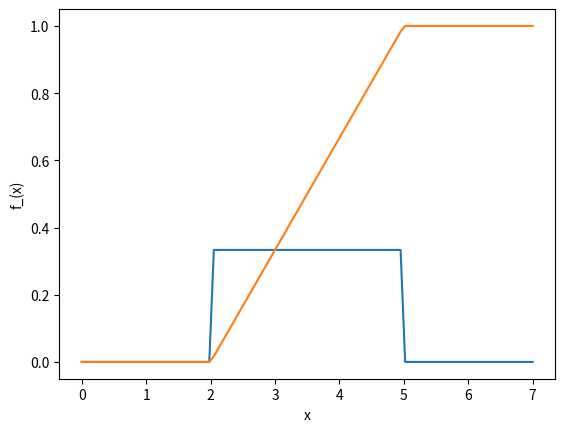

The matplotlib source for this figure: (Note: this script raises an exception after producing the figure.)
import numpy as np

rng=np.random.default_rng(seed=2025)
rng.uniform(0, 1)

from scipy.stats import uniform

uniform.pdf(3, loc=2, scale=3)
uniform.pdf(0, loc=2, scale=3)

# 0에서 5까지 균일분포(2, 5)의 pdf를 그려보세요!
k=np.linspace(0, 7, 100)
density_k=uniform.pdf(k, loc=2, scale=3)

import matplotlib.pyplot as plt

plt.plot(k, density_k)
plt.xlabel('x')
plt.ylabel('f_(x)')
plt.show()

# F(x)=P(X <= x)
# 0에서 7까지 균일분포(2, 5)의 cdf를 그려보세요!
k=np.linspace(0, 7, 100)
cdf_k=uniform.cdf(k, loc=2, scale=3)

plt.plot(k, cdf_k)
plt.xlabel('x')
plt.ylabel('f_(x)')
plt.show()

# 균일분포(2, 5) 표본 5개 추출
uniform.rvs(loc=2, scale=3, size=5)

# ppf 함수()
# 균일분포(2, 5)에서 하위 50% 해당하는 값?
uniform.ppf(0.5, loc=2, scale=3)

# X~U(2, 5) 일때, P(1 < X <=4)=?
P(1 < X <=4)

uniform.cdf(4, loc=2, scale=3) - uniform.cdf(1, loc=2, scale=3)

# 기대값 균일분포(2, 5)
uniform.expect(loc=2, scale=3)
uniform.var(loc=2, scale=3)

# X ~ 이항분포 (5, 0.3)
from scipy.stats import binom

# 문제: 이 확률변수의 기대값, 분산은?
# E[X]=np, Var[X]=np(1-p)
binom.expect(args=(5, 0.3))
binom.var(n=5, p=0.3)

# 문제: 동전을 7번 던져서 나온 앞면의 수가
# 3회보다 작은 확률을 구하세요. 
# 동전이 앞면이 나올 확률은 0.47
# X~B(7, 0.47)
# P(X < 3) = P(X=0)+P(X=1)+P(X=2)
binom.pmf(0, n=7, p=0.47)
binom.pmf(1, n=7, p=0.47)
binom.pmf(2, n=7, p=0.47)
sum(binom.pmf([0, 1, 2], n=7, p=0.47))

binom.cdf(2, n=7, p=0.47)

# 어느 한 공장에서 제품을 하나 만들때 불량률 3%
# 해당 제품은 30개씩 박스에 포장되어 출고된다.
# 박스에 하나라도 불량품이 있을 확률은?
# Y: 박스에 들어있는 불량품 개수
# Y ~ B(n=30, p=0.03)
# P(Y=1)+P(Y=2)+...+P(Y=30)
# 1-P(Y=0)
1-binom.pmf(0, n=30, p=0.03)

# 어느 한 공장에서 제품을 하나 만들때 불량률 1%
# 해당 제품은 30개씩 박스에 포장되어 출고된다.
# 박스가 하자가 있다고 판단기준: 3개 이상 불량
# 박스가 불량일 확률은?
# Y: 박스에 들어있는 불량품 개수
# Y ~ B(n=30, p=0.01)
# P(Y=3)+P(Y=4)+...+P(Y=30)
# 1-P(Y<=2)
p_box=1-binom.cdf(2, n=30, p=0.01)

# 회사 A 350박스를 판매함. 고객사 판매한 것의 3개
# 넘어가는 박스가 불량인 경우, 전화가 옴.
# A회사에서 항의전화 올 확률은?
# Z: 350개의 판매된 박스 중 불량박스 수
# Z ~ B(n=350, p=p_box)
# P(Z > 3)=1-P(Z <= 3)
1-binom.cdf(3, n=350, p=p_box)

# 문제 포아송분포 확률질량함수 그래프 그려보세요!
# lambda가 3인 포아송분포의 -1에서 20까지
from scipy.stats import poisson
# X~Poi(3)
# P(X=0)
x=np.arange(-1, 21)
p_x=poisson.pmf(x, mu=3)

plt.bar(x, p_x) # 막대 그래프
plt.title('X~Poisson(3)')
plt.show()

# X~Poi(?) 표본을 5개 뽑는법은?
poisson.rvs(mu=3, size=30)

lambda_hat=3.88
np.mean([1, 6, 3, 2, 5, 8, 1, 4, 5])

# 오늘 항의전화 안올 확률은?
poisson.pmf(0, mu=3.88)